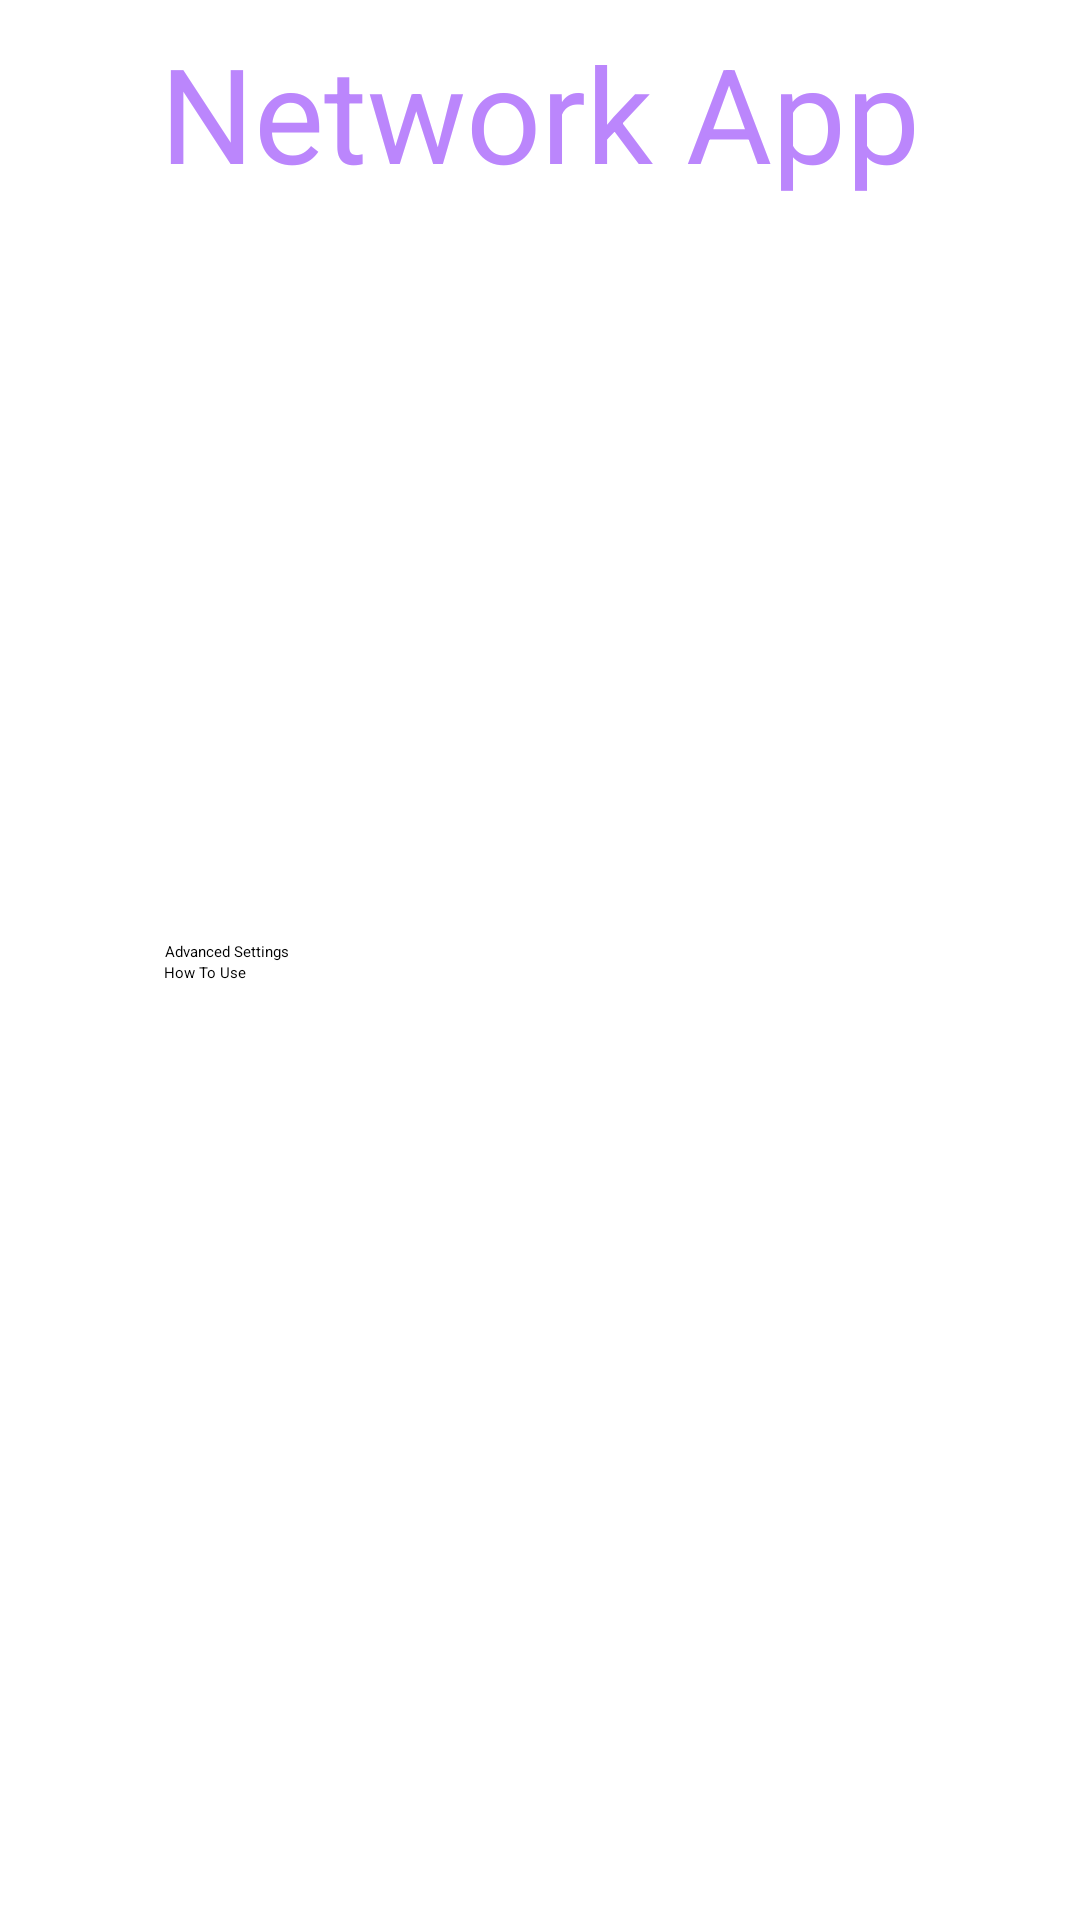

Android layout source for this screen:
<!-- AndroidManifest.xml: application theme Theme.MobileProject -->
<!-- res/layout/fragment_home.xml -->
<?xml version="1.0" encoding="utf-8"?>
<androidx.constraintlayout.widget.ConstraintLayout
    xmlns:android="http://schemas.android.com/apk/res/android"
    xmlns:app="http://schemas.android.com/apk/res-auto"
    xmlns:tools="http://schemas.android.com/tools"
    android:layout_width="match_parent"
    android:layout_height="match_parent"
    tools:context=".ui.home.HomeFragment" >

    <TextView
        android:id="@+id/text_home"
        android:layout_width="match_parent"
        android:layout_height="wrap_content"
        android:layout_marginStart="8dp"
        android:layout_marginTop="8dp"
        android:layout_marginEnd="8dp"
        android:text="@string/app_title"
        android:textAlignment="center"
        android:textColor="@color/purple_200"
        android:textSize="44sp"
        app:layout_constraintEnd_toEndOf="parent"
        app:layout_constraintHorizontal_bias="1.0"
        app:layout_constraintStart_toStartOf="parent"
        app:layout_constraintTop_toTopOf="parent" />

    <Button
        android:id="@+id/AdvancedSettingButton"
        android:layout_width="250dp"
        android:layout_height="wrap_content"
        android:text="@string/advanced_settings_Button"
        app:layout_constraintBottom_toTopOf="@+id/HowToUseButton"
        app:layout_constraintEnd_toEndOf="parent"
        app:layout_constraintStart_toStartOf="parent" />

    <Button
        android:id="@+id/HowToUseButton"
        android:layout_width="250dp"
        android:layout_height="wrap_content"
        android:text="@string/how_to_use_Button"
        app:layout_constraintBottom_toBottomOf="parent"
        app:layout_constraintEnd_toEndOf="parent"
        app:layout_constraintHorizontal_bias="0.496"
        app:layout_constraintStart_toStartOf="parent"
        app:layout_constraintTop_toTopOf="@+id/text_home" />
</androidx.constraintlayout.widget.ConstraintLayout>
<!-- resources referenced by this layout -->
<resources>
  <color name="purple_200">#FFBB86FC</color>
  <string name="advanced_settings_Button">Advanced Settings</string>
  <string name="app_title">Network App</string>
  <string name="how_to_use_Button">How To Use</string>
</resources>
